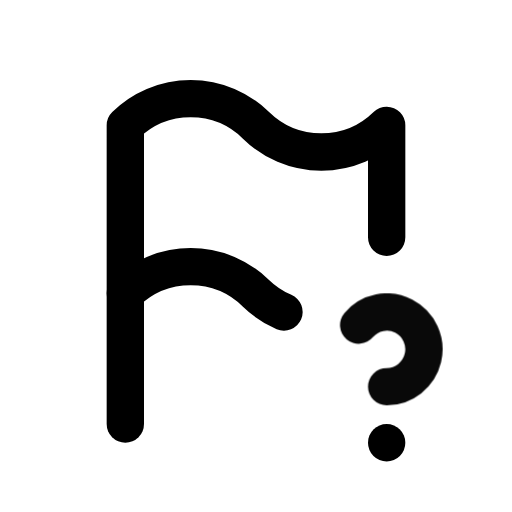
t = 0.00 s
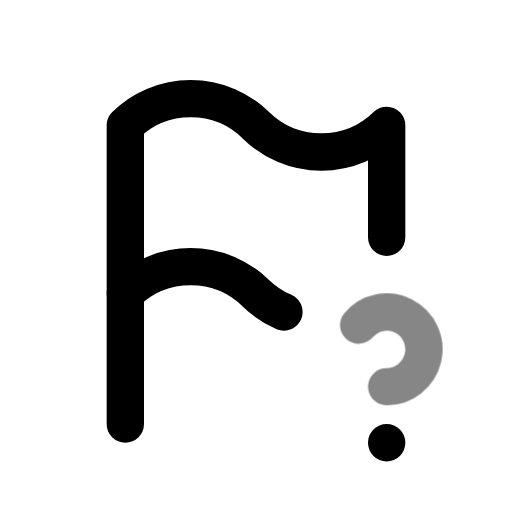
t = 0.39 s
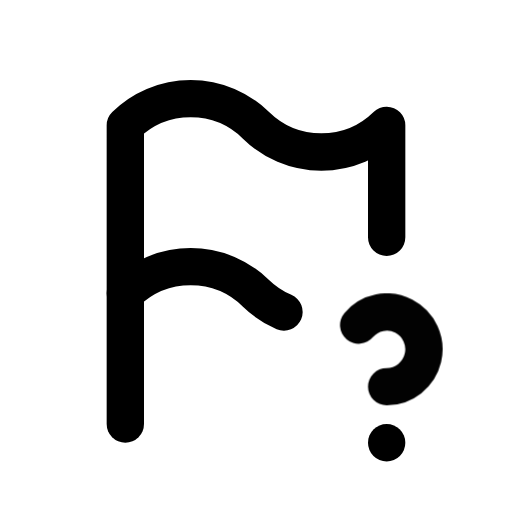
t = 0.92 s
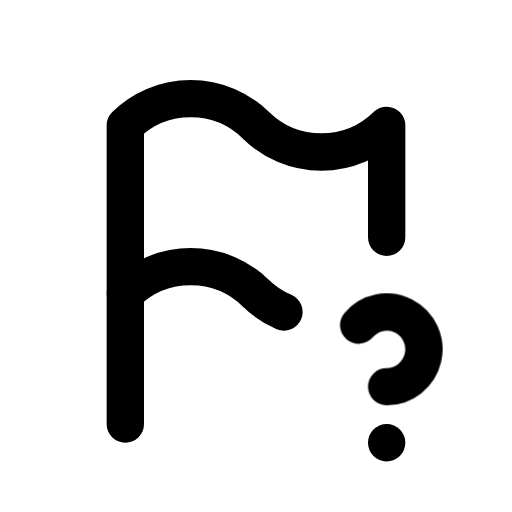
t = 1.56 s
t = 1.96 s: frame unchanged from t = 1.56 s, image omitted
t = 2.35 s: frame unchanged from t = 1.56 s, image omitted

The animated SVG that drew these frames (rendered in a browser with its animation timeline set to each time). Animation: 1 CSS @keyframes rule; one cycle of 2.75 s, repeats indefinitely.

<svg xmlns="http://www.w3.org/2000/svg" width="24" height="24" fill="none" stroke="currentColor" stroke-linecap="round" stroke-linejoin="round" stroke-width="2" viewBox="0 0 24 24">
    <!-- Generated by scripts/icon-expansion/generate.mjs -->
    <!-- Adapted from Tabler Icons 3.34.1.
MIT License

Copyright (c) 2020-2024 Paweł Kuna

Permission is hereby granted, free of charge, to any person obtaining a copy
of this software and associated documentation files (the "Software"), to deal
in the Software without restriction, including without limitation the rights
to use, copy, modify, merge, publish, distribute, sublicense, and/or sell
copies of the Software, and to permit persons to whom the Software is
furnished to do so, subject to the following conditions:

The above copyright notice and this permission notice shall be included in all
copies or substantial portions of the Software.

THE SOFTWARE IS PROVIDED "AS IS", WITHOUT WARRANTY OF ANY KIND, EXPRESS OR
IMPLIED, INCLUDING BUT NOT LIMITED TO THE WARRANTIES OF MERCHANTABILITY,
FITNESS FOR A PARTICULAR PURPOSE AND NONINFRINGEMENT. IN NO EVENT SHALL THE
AUTHORS OR COPYRIGHT HOLDERS BE LIABLE FOR ANY CLAIM, DAMAGES OR OTHER
LIABILITY, WHETHER IN AN ACTION OF CONTRACT, TORT OR OTHERWISE, ARISING FROM,
OUT OF OR IN CONNECTION WITH THE SOFTWARE OR THE USE OR OTHER DEALINGS IN THE
SOFTWARE. -->
    <style>
        @media (prefers-reduced-motion: no-preference) {
            @keyframes ira-exp-pulse { 0%, 100% { opacity: 1; } 22% { opacity: .45; } 40% { opacity: 1; } }
            [data-ira-motion="flag-question"] { transform-box: fill-box; transform-origin: center; animation: ira-exp-pulse 2.65s ease-in-out -0.1s infinite; }
        }
    </style>
    <g transform="translate(1.5 1.5) scale(.875)"><path d="M13.5 15a4.914 4.914 0 0 1 -1.5 -1a5 5 0 0 0 -7 0v-9a5 5 0 0 1 7 0a5 5 0 0 0 7 0v6"/><path d="M5 21v-7"/><path d="M19 22v.01"/></g>
    <g data-ira-motion="flag-question"><g transform="translate(1.5 1.5) scale(.875)"><path d="M19 19a2.003 2.003 0 0 0 .914 -3.782a1.98 1.98 0 0 0 -2.414 .483"/></g></g>
</svg>
